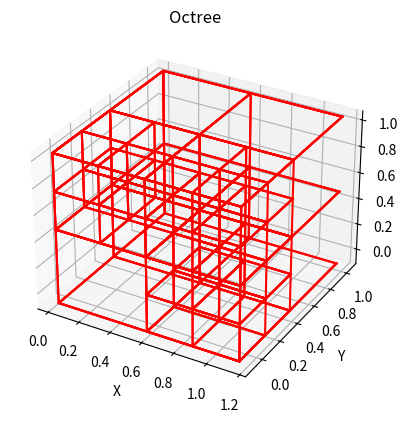

Python code for this plot:
from typing import List, Optional
import numpy as np
import matplotlib.pyplot as plt
from mpl_toolkits.mplot3d import Axes3D

'''
    ----> Recursive construction of an octree 
    ----> Plot of an octree
    ----> Contact: omarabozaid@aucegypt.edu
    ----> Author:  Dr.-Ing. Omar ELSAYED
'''

class Box:
    def __init__(self, Center: np.ndarray, Dx: float, Level: int = 0) -> None:
        self.Level: int = Level
        self.Center: np.ndarray = Center
        self.Dx: float = Dx
        self.Children_Indices: List[Optional[int]] = [None] * 8

    def Set_Child(self, Another_Box: int, Indicator: int) -> None:
        self.Children_Indices[Indicator] = Another_Box

    def Get_child(self, Indicator: int) -> Optional[int]:
        return self.Children_Indices[Indicator]

class PointCloud:
    def __init__(self, Points: List[np.ndarray]) -> None:
        self.Points = Points
        self.Update_Center()

    def Update_Center(self) -> None:
        if len(self.Points) > 0:
            self.Center = np.mean(self.Points, axis=0)

    def Get_Center(self) -> np.ndarray:
        return self.Center
    
    def Get_BB(self):
        Min = np.min(self.Points, axis=0)
        Max = np.max(self.Points, axis=0)
        DMax = Max - self.Center
        DMin = Min - self.Center
        Dx = np.max(np.maximum(DMax, -DMin))
        return DMax, DMin, Dx

BoxRays = [
    [1,     1,  1],
    [1,    -1,  1],
    [-1,   -1,  1],
    [-1,    1,  1],
    [1,     1,  -1],
    [1,    -1,  -1],
    [-1,   -1,  -1],
    [-1,    1,  -1]
]

class Octree:
    def __init__(self, Points: List[np.ndarray], Constraint: int, MaxDepth: int = 3) -> None:
        self.Cloud: PointCloud = PointCloud(Points=Points)
        DMax, DMin, Dx = self.Cloud.Get_BB()
        self.Boxes: List[Box] = [Box(Center=self.Cloud.Get_Center(), Dx=Dx, Level=0)]
        self.Constraint: int = Constraint
        self.MaxDepth:int = MaxDepth
        self.Build(self.Boxes[0], self.Cloud)

    def Build(self, ParentBox: 'Box', Cloud: 'PointCloud') -> None:
        if len(Cloud.Points) > self.Constraint and ParentBox.Level < self.MaxDepth:
            Dx = ParentBox.Dx
            for i in range(8):
                ChildCenter = ParentBox.Center + (0.5 * Dx * np.asarray(BoxRays[i]))
                SubCloud = self.Get_SubCloud(Center=ChildCenter, Dx=0.5*Dx, Cloud=Cloud)
                ChildBox = Box(Center=ChildCenter, Dx=(0.5 * Dx), Level=ParentBox.Level + 1)
                ParentBox.Set_Child(len(self.Boxes), i)
                self.Boxes.append(ChildBox)
                self.Build(ChildBox, SubCloud)

    def Get_SubCloud(self, Center: np.ndarray, Dx: float, Cloud: 'PointCloud') -> 'PointCloud':
        PointsInRegion = [P for P in Cloud.Points if np.all((Center - P) ** 2 <= Dx ** 2)]
        return PointCloud(Points=PointsInRegion)

def visualize_octree(octree: Octree):
    fig = plt.figure()
    ax = fig.add_subplot(111, projection='3d')

    for box in octree.Boxes:
        plot_box(ax,box)

    ax.set_xlabel('X')
    ax.set_ylabel('Y')
    ax.set_zlabel('Z')
    plt.title('Octree')
    plt.show()

def plot_box(ax, box: Box):
    d = box.Dx
    center = box.Center
    vertices = np.array([center+d*np.asarray(BoxRays[i]) for i in range(8)])
    faces = [
        [vertices[0], vertices[1], vertices[2], vertices[3]],
        [vertices[4], vertices[5], vertices[6], vertices[7]],
        [vertices[0], vertices[1], vertices[5], vertices[4]],
        [vertices[2], vertices[3], vertices[7], vertices[6]],
        [vertices[0], vertices[3], vertices[7], vertices[4]],
        [vertices[1], vertices[2], vertices[6], vertices[5]],
        [vertices[0], vertices[3], vertices[2], vertices[1]],
    ]
    for face in faces:
        face = np.array(face)
        ax.plot3D(face[:, 0], face[:, 1], face[:, 2], color='r')

def generate_random_points(n):
    points = np.random.uniform(low=[0, 0, 0], high=[1, 1, 1], size=(n, 3))
    return points

def main():
    n:int = 30
    Points = generate_random_points(n)
    tree: Octree = Octree(Points=Points, Constraint=4, MaxDepth=5)
    visualize_octree(octree=tree)
    
if __name__ == '__main__':
    main()
